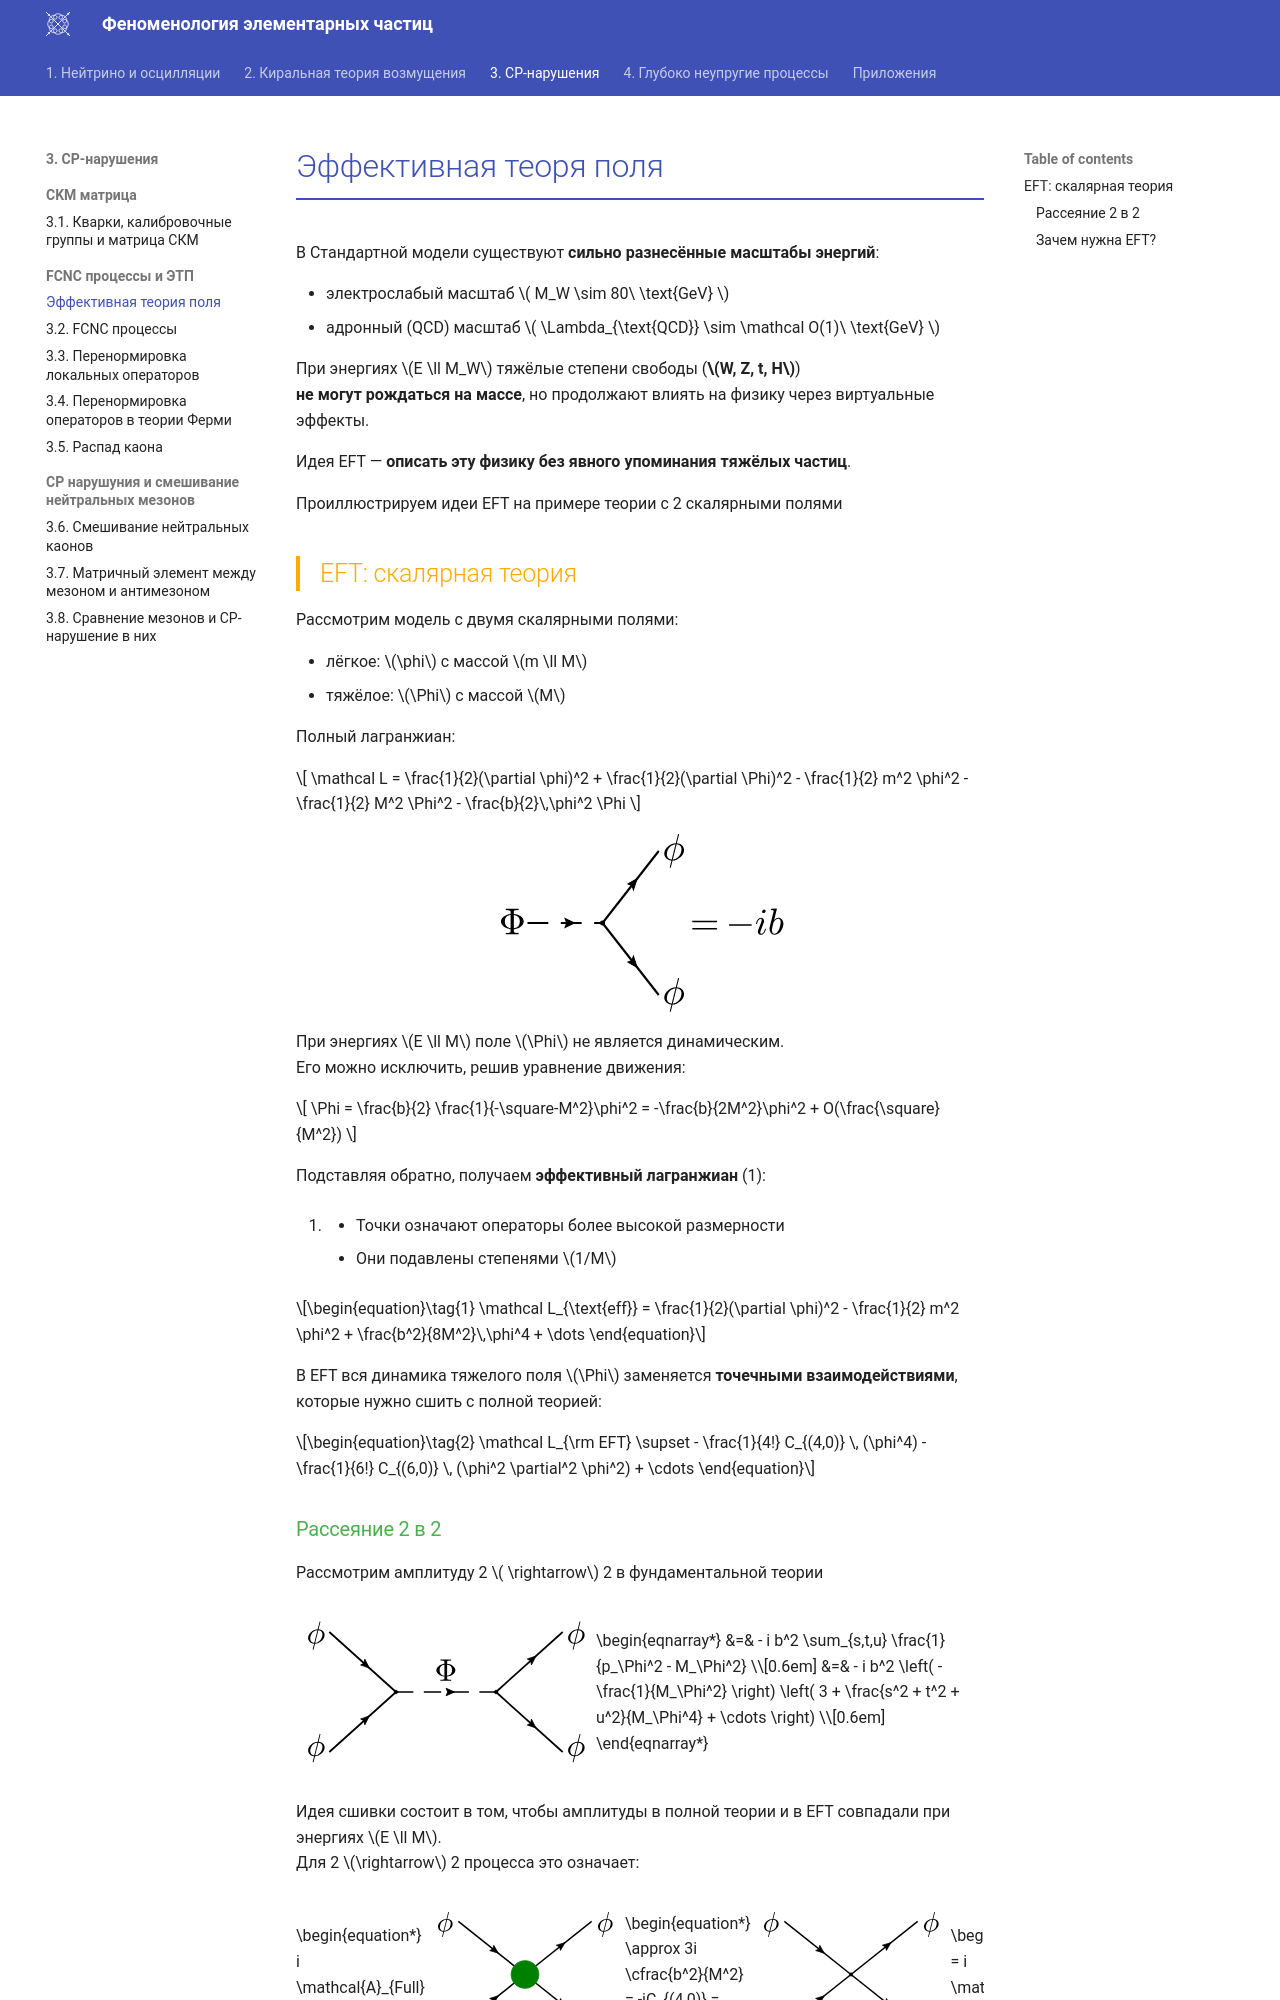

repository: PhysCourse/Phenomenology · page: KaonDecay/FCNC/L2/index.html · generator: mkdocs

# Эффективная теоря поля

В Стандартной модели существуют **сильно разнесённые масштабы энергий**:

- электрослабый масштаб  \( M_W \sim 80\ \text{GeV} \)
- адронный (QCD) масштаб \( \Lambda_{\text{QCD}} \sim \mathcal O(1)\ \text{GeV} \)

При энергиях \(E \ll M_W\) тяжёлые степени свободы (**\(W, Z, t, H\)**)  
**не могут рождаться на массе**, но продолжают влиять на физику через виртуальные эффекты.

Идея EFT — **описать эту физику без явного упоминания тяжёлых частиц**.

Проиллюстрируем идеи EFT на примере теории с 2 скалярными полями

## EFT: скалярная теория

Рассмотрим модель с двумя скалярными полями:

- лёгкое: \(\phi\) с массой \(m \ll M\)
- тяжёлое: \(\Phi\) с массой \(M\)

Полный лагранжиан:

$$
\mathcal L =
\frac{1}{2}(\partial \phi)^2
+ \frac{1}{2}(\partial \Phi)^2
- \frac{1}{2} m^2 \phi^2
- \frac{1}{2} M^2 \Phi^2
- \frac{b}{2}\,\phi^2 \Phi
$$

<figure markdown="span">
![Phi](images/Phi-2phi-d.svg#only-dark){width="300"}
![Phi](images/Phi-2phi-l.svg#only-light){width="300"}
</figure>

При энергиях \(E \ll M\) поле \(\Phi\) не является динамическим.  
Его можно исключить, решив уравнение движения:

$$
\Phi = \frac{b}{2} \frac{1}{-\square-M^2}\phi^2 = -\frac{b}{2M^2}\phi^2 + O(\frac{\square}{M^2})
$$

Подставляя обратно, получаем **эффективный лагранжиан** (1):
{ .annotate }

1.  
    - Точки означают операторы более высокой размерности
    - Они подавлены степенями \(1/M\)

\begin{equation}
  \mathcal L_{\text{eff}} =
  \frac{1}{2}(\partial \phi)^2
  - \frac{1}{2} m^2 \phi^2
  + \frac{b^2}{8M^2}\,\phi^4
  + \dots
  \label{eq:efflag}
\end{equation}

В EFT вся динамика тяжелого поля \(\Phi\) заменяется **точечными взаимодействиями**, которые нужно сшить с полной теорией:

\begin{equation}
  \mathcal L_{\rm EFT} \supset  - \frac{1}{4!} C_{(4,0)} \, (\phi^4) - \frac{1}{6!} C_{(6,0)} \, (\phi^2 \partial^2 \phi^2) + \cdots
  \label{eq:EFLag}
\end{equation}
